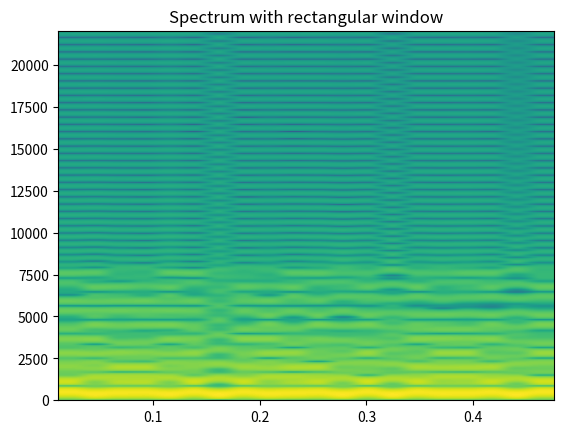

Write Python code to recreate this figure. (Note: this script raises an exception after producing the figure.)
from  scipy.io import wavfile
from scipy import signal
import numpy as np
import matplotlib.pyplot as plt

def generateSinusoidal(amplitude, sampling_rate_Hz, frequency_Hz, length_secs, phase_radians):
    samples = np.linspace(0, length_secs, int(sampling_rate_Hz*length_secs), endpoint=False)
    x = amplitude * np.sin(2*np.pi* frequency_Hz * samples + phase_radians)
    t = np.linspace(0, length_secs, int(sampling_rate_Hz*length_secs), endpoint=False)
    return t, x

def generateSquare(amplitude, sampling_rate_Hz, frequency_Hz, length_secs, phase_radians):
    sq = np.zeros(int(sampling_rate_Hz*length_secs))
    for k in range(1,11):
        t,x = generateSinusoidal(amplitude, sampling_rate_Hz, 
                    (2*k-1)*frequency_Hz, length_secs, phase_radians) 
        x = x / (2*k-1)
        sq = sq + x

    sq = sq * (4 / np.pi)
    t = np.linspace(0, length_secs, int(sampling_rate_Hz*length_secs), endpoint=True)
    return t, sq

def computeSpectrum(x, sample_rate_Hz):
    # 3.4 frequency resolution = sample rate / duration of signal in samples
    # ie. 44100 / len(x)

    # 3.5 If we zero-pad the signal the same number of zeros as the length of the signal, 
    # frequency resolution = sample rate / 2 * len(x)
    # Thus the frequency bins become narrower in size resulting in increased frequency resolution
    # on the DFT 
    dft = np.fft.fft(x) 
    mag = np.abs(dft) / len(x)
    ph = np.angle(dft)

    return mag[0:int(len(x)/2)], np.unwrap(ph[0:int(len(x)/2)]), dft.real, dft.imag, np.fft.fftfreq(x.size)[0:int(len(x)/2)]

def generateBlocks(x, sample_rate_Hz, block_size, hop_size): 
    x_b = np.zeros([block_size, int (len(x) / hop_size)+1])
    t = np.array([])
    pad_x = np.append(x, np.zeros(len(x) % block_size)) 
    for block in range(0, len(x), hop_size):
        t = np.append(t, block)
        x_b[:,int(block/hop_size)] = pad_x[block:block+block_size] 
        # print(block)
    
    return t, x_b


def mySpecgram(x,  block_size, hop_size, sampling_rate_Hz, window_type):
    t, x_b = generateBlocks(x, sampling_rate_Hz, block_size, hop_size)
    fr = []
    mag_specgram = np.zeros([ int(block_size/2), x_b.shape[1]])
    print(x_b.shape, mag_specgram.shape)
    if window_type == 'rect':
        r = np.linspace(-10,10,block_size)
        window = np.where(abs(r) < 0.5, 1, 0)
        plt.title('Spectrum with rectangular window')
    elif window_type == 'hann':
        window = np.hanning(block_size)
        plt.title('Spectrum with Hanning window')
    else:
        return 'Invalid window function'

    for b in range(x_b.shape[1]):
        window_x = np.multiply(window , x_b[:, b])
        mag, ph, real, img, fr = computeSpectrum(window_x, sampling_rate_Hz)
        mag_specgram[:,b] = mag
    
    plt.specgram(x ,window = window, NFFT=block_size, Fs = sampling_rate_Hz, 
                noverlap= (block_size-hop_size))
    plt.savefig('results/04-square-rect.png')
    plt.show()
    
    
    return fr, t, mag_specgram

if __name__ == "__main__":
    amp = 1.0
    sr_Hz = 44100 
    frq_Hz = 400
    lnth_secs = 0.5
    ph_rad = 0
    t1, sin = generateSinusoidal(amp, sr_Hz, frq_Hz, lnth_secs, ph_rad)    
    t2, sq = generateSquare(amp, sr_Hz, frq_Hz, lnth_secs, ph_rad)
    block_size = 2048
    hop_size = 1024
    fv, tv, spectrum = mySpecgram(sq, block_size, hop_size, sr_Hz, 'rect')